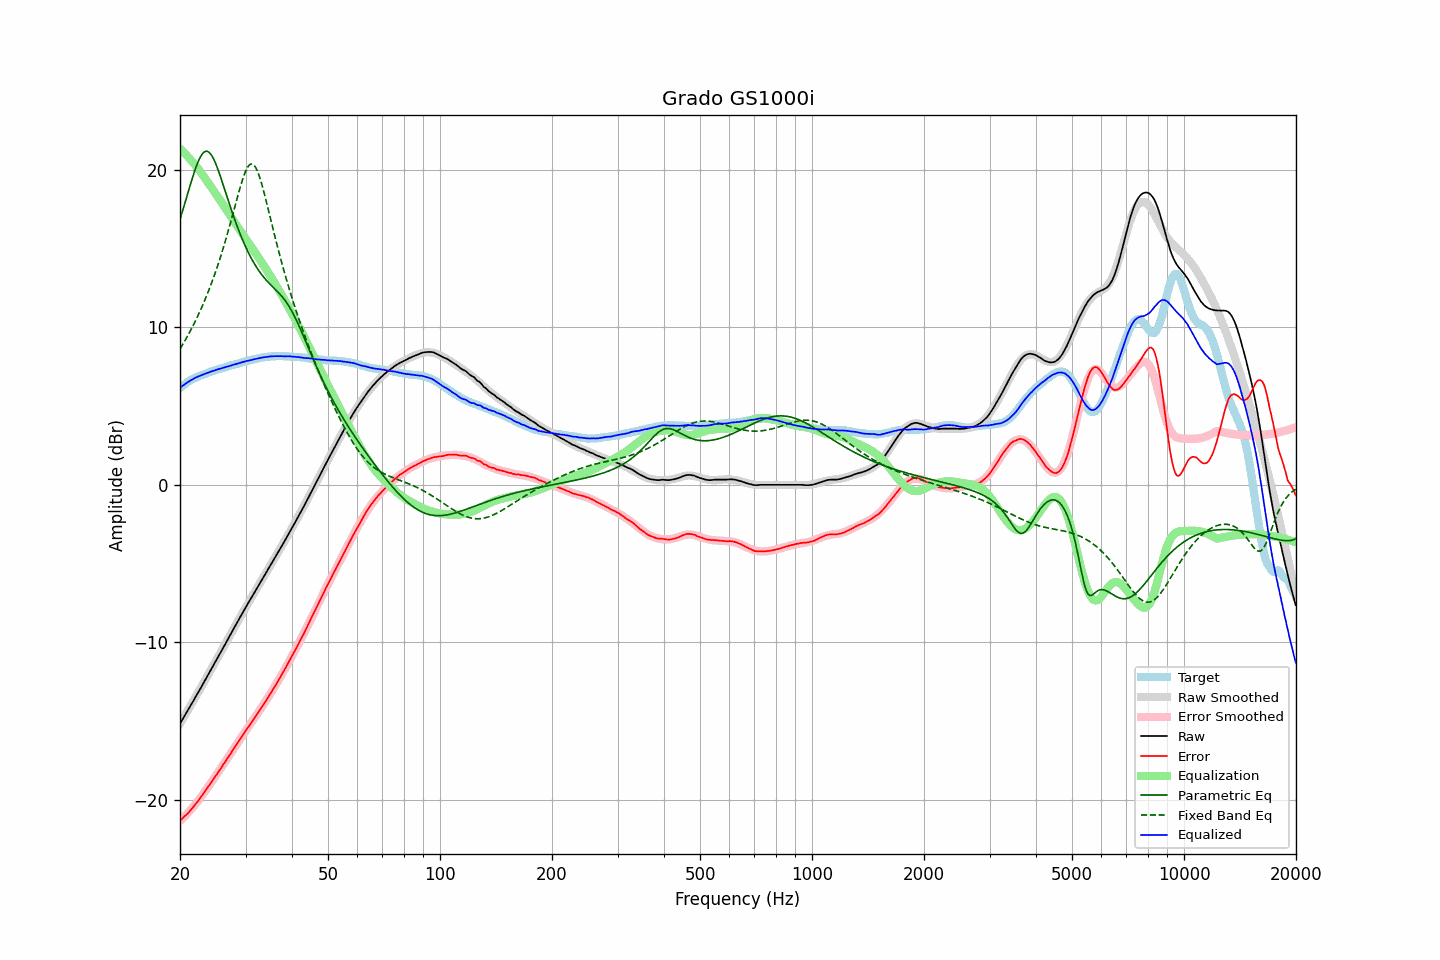

The data file committed next to this chart (first rows):
frequency, raw, error, smoothed, error_smoothed, equalization, parametric_eq, fixed_band_eq, equalized_raw, equalized_smoothed, target
20.00, -15.15, -21.29, -15.15, -21.32, 21.32, 16.83, 8.62, 6.16, 6.17, 6.14
20.20, -14.98, -21.21, -14.98, -21.22, 21.22, 17.16, 8.79, 6.24, 6.24, 6.23
20.40, -14.80, -21.11, -14.81, -21.12, 21.12, 17.51, 8.96, 6.32, 6.32, 6.31
20.61, -14.64, -21.01, -14.63, -21.02, 21.02, 17.85, 9.13, 6.38, 6.39, 6.38
20.81, -14.46, -20.93, -14.46, -20.92, 20.92, 18.20, 9.31, 6.45, 6.45, 6.47
21.02, -14.28, -20.83, -14.29, -20.81, 20.81, 18.55, 9.50, 6.52, 6.52, 6.55
21.23, -14.11, -20.72, -14.11, -20.70, 20.70, 18.89, 9.68, 6.58, 6.58, 6.61
21.44, -13.93, -20.60, -13.94, -20.58, 20.58, 19.23, 9.88, 6.65, 6.64, 6.67
21.66, -13.77, -20.48, -13.76, -20.46, 20.46, 19.56, 10.07, 6.70, 6.70, 6.72
21.87, -13.58, -20.35, -13.58, -20.34, 20.34, 19.87, 10.28, 6.76, 6.76, 6.77
22.09, -13.40, -20.22, -13.41, -20.22, 20.22, 20.16, 10.48, 6.82, 6.81, 6.82
22.31, -13.23, -20.10, -13.23, -20.09, 20.09, 20.43, 10.70, 6.86, 6.86, 6.87
22.54, -13.06, -19.96, -13.05, -19.95, 19.95, 20.66, 10.92, 6.90, 6.90, 6.90
22.76, -12.87, -19.82, -12.87, -19.82, 19.82, 20.86, 11.14, 6.94, 6.95, 6.94
22.99, -12.69, -19.67, -12.69, -19.67, 19.67, 21.01, 11.37, 6.98, 6.99, 6.97
23.22, -12.51, -19.53, -12.51, -19.53, 19.53, 21.11, 11.61, 7.02, 7.02, 7.01
23.45, -12.32, -19.37, -12.33, -19.39, 19.39, 21.16, 11.85, 7.07, 7.06, 7.05
23.69, -12.15, -19.24, -12.15, -19.24, 19.24, 21.16, 12.10, 7.10, 7.10, 7.09
23.92, -11.96, -19.09, -11.96, -19.10, 19.10, 21.10, 12.36, 7.13, 7.13, 7.13
24.16, -11.78, -18.96, -11.78, -18.95, 18.95, 21.00, 12.63, 7.17, 7.17, 7.18
24.40, -11.59, -18.80, -11.60, -18.80, 18.80, 20.84, 12.90, 7.21, 7.20, 7.21
24.65, -11.41, -18.65, -11.42, -18.65, 18.65, 20.65, 13.18, 7.24, 7.23, 7.24
24.89, -11.23, -18.50, -11.23, -18.50, 18.50, 20.43, 13.47, 7.27, 7.27, 7.27
25.14, -11.05, -18.36, -11.05, -18.35, 18.35, 20.17, 13.77, 7.30, 7.30, 7.31
25.39, -10.86, -18.19, -10.87, -18.20, 18.20, 19.90, 14.08, 7.34, 7.34, 7.33
25.65, -10.68, -18.06, -10.68, -18.05, 18.05, 19.60, 14.39, 7.37, 7.37, 7.37
25.91, -10.51, -17.90, -10.50, -17.90, 17.90, 19.30, 14.72, 7.39, 7.40, 7.39
26.16, -10.31, -17.73, -10.31, -17.74, 17.74, 18.99, 15.05, 7.43, 7.43, 7.42
26.43, -10.14, -17.59, -10.13, -17.59, 17.59, 18.67, 15.39, 7.45, 7.46, 7.46
26.69, -9.94, -17.43, -9.95, -17.43, 17.43, 18.36, 15.74, 7.49, 7.49, 7.49
26.96, -9.77, -17.28, -9.76, -17.28, 17.28, 18.04, 16.10, 7.51, 7.52, 7.52
27.23, -9.58, -17.13, -9.58, -17.12, 17.12, 17.73, 16.47, 7.55, 7.55, 7.55
27.50, -9.39, -16.98, -9.39, -16.97, 16.97, 17.43, 16.84, 7.57, 7.58, 7.58
27.77, -9.20, -16.80, -9.20, -16.81, 16.81, 17.13, 17.22, 7.61, 7.61, 7.60
28.05, -9.02, -16.66, -9.02, -16.66, 16.66, 16.84, 17.60, 7.63, 7.64, 7.64
28.33, -8.83, -16.49, -8.84, -16.50, 16.50, 16.56, 17.98, 7.67, 7.67, 7.66
28.62, -8.66, -16.34, -8.65, -16.35, 16.35, 16.28, 18.35, 7.69, 7.70, 7.69
28.90, -8.47, -16.20, -8.47, -16.20, 16.20, 16.02, 18.72, 7.72, 7.73, 7.73
29.19, -8.29, -16.04, -8.29, -16.04, 16.04, 15.77, 19.07, 7.75, 7.75, 7.74
29.48, -8.10, -15.89, -8.11, -15.89, 15.89, 15.52, 19.39, 7.79, 7.78, 7.79
29.78, -7.92, -15.73, -7.93, -15.74, 15.74, 15.28, 19.69, 7.82, 7.81, 7.81
30.08, -7.75, -15.58, -7.76, -15.59, 15.59, 15.06, 19.94, 7.85, 7.84, 7.84
30.38, -7.58, -15.44, -7.58, -15.44, 15.44, 14.84, 20.14, 7.87, 7.86, 7.87
30.68, -7.40, -15.30, -7.40, -15.29, 15.29, 14.63, 20.28, 7.89, 7.89, 7.89
30.99, -7.24, -15.15, -7.23, -15.15, 15.15, 14.44, 20.35, 7.91, 7.92, 7.91
31.30, -7.07, -15.00, -7.06, -15.00, 15.00, 14.25, 20.35, 7.93, 7.94, 7.94
31.61, -6.88, -14.85, -6.88, -14.85, 14.85, 14.07, 20.28, 7.96, 7.96, 7.97
31.93, -6.72, -14.70, -6.71, -14.70, 14.70, 13.90, 20.14, 7.98, 7.99, 7.98
32.24, -6.54, -14.54, -6.54, -14.55, 14.55, 13.74, 19.94, 8.01, 8.01, 8.00
32.57, -6.36, -14.39, -6.36, -14.39, 14.39, 13.59, 19.68, 8.03, 8.03, 8.03
32.89, -6.19, -14.25, -6.19, -14.24, 14.24, 13.45, 19.37, 8.05, 8.05, 8.06
33.22, -6.01, -14.08, -6.02, -14.09, 14.09, 13.31, 19.03, 8.07, 8.07, 8.07
33.55, -5.84, -13.93, -5.84, -13.93, 13.93, 13.18, 18.65, 8.09, 8.09, 8.09
33.89, -5.67, -13.77, -5.67, -13.77, 13.77, 13.06, 18.26, 8.10, 8.10, 8.10
34.23, -5.49, -13.62, -5.50, -13.61, 13.61, 12.95, 17.85, 8.12, 8.11, 8.12
34.57, -5.32, -13.45, -5.32, -13.45, 13.45, 12.84, 17.43, 8.13, 8.13, 8.13
34.92, -5.15, -13.28, -5.15, -13.29, 13.29, 12.73, 17.01, 8.14, 8.14, 8.14
35.27, -4.98, -13.13, -4.98, -13.12, 13.12, 12.63, 16.60, 8.15, 8.15, 8.15
35.62, -4.80, -12.95, -4.81, -12.96, 12.96, 12.53, 16.18, 8.15, 8.15, 8.15
35.97, -4.63, -12.79, -4.63, -12.79, 12.79, 12.43, 15.77, 8.16, 8.16, 8.15
... 635 more rows
